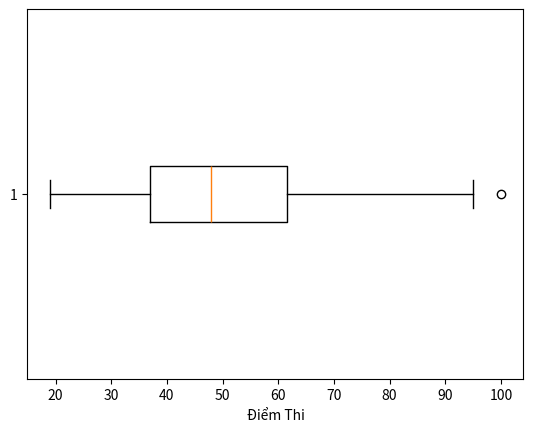

Here is the Python script that generated this plot:
import pandas as pd
import numpy as np
import matplotlib.pyplot as plt

# Tập dữ liệu
diem_thi = pd.Series([61, 27, 26, 37, 30, 47, 87, 90, 63, 46, 67, 19, 81, 47, 100, 25, 45, 60, 65, 53, 35, 28, 80, 95, 57, 37, 45, 25, 48, 60, 48, 47, 30, 47, 60, 61, 55, 48, 60, 90])

# a. Số đo hướng tâm
trung_binh_cong = diem_thi.mean()
trung_vi = diem_thi.median()
mode = diem_thi.mode().values[0]
print("Trung bình cộng:", trung_binh_cong)
print("Trung vị:", trung_vi)
print("Mode:", mode)

# b. Đại lượng mô tả độ phân bố
tu_phan_vi = np.percentile(diem_thi, [25, 50, 75])
phan_vi_10 = np.percentile(diem_thi, 10)
phan_vi_60 = np.percentile(diem_thi, 60)
phan_vi_90 = np.percentile(diem_thi, 90)
print("Tứ phân vị:", tu_phan_vi)
print("Phân vị thứ 10:", phan_vi_10)
print("Phân vị thứ 60:", phan_vi_60)
print("Phân vị thứ 90:", phan_vi_90)

# c. Đại lượng mô tả độ phân tán
khoang_bien_thien = diem_thi.max() - diem_thi.min()
do_trai_giua = np.percentile(diem_thi, 75) - np.percentile(diem_thi, 25)
phuong_sai = diem_thi.var()
do_lech_chuan = diem_thi.std()
print("Khoảng biến thiên:", khoang_bien_thien)
print("Độ trải giữa:", do_trai_giua)
print("Phương sai:", phuong_sai)
print("Độ lệch chuẩn:", do_lech_chuan)

# d. Vẽ biểu đồ hộp và râu
plt.boxplot(diem_thi, vert=False)
plt.xlabel('Điểm Thi')
plt.show()
